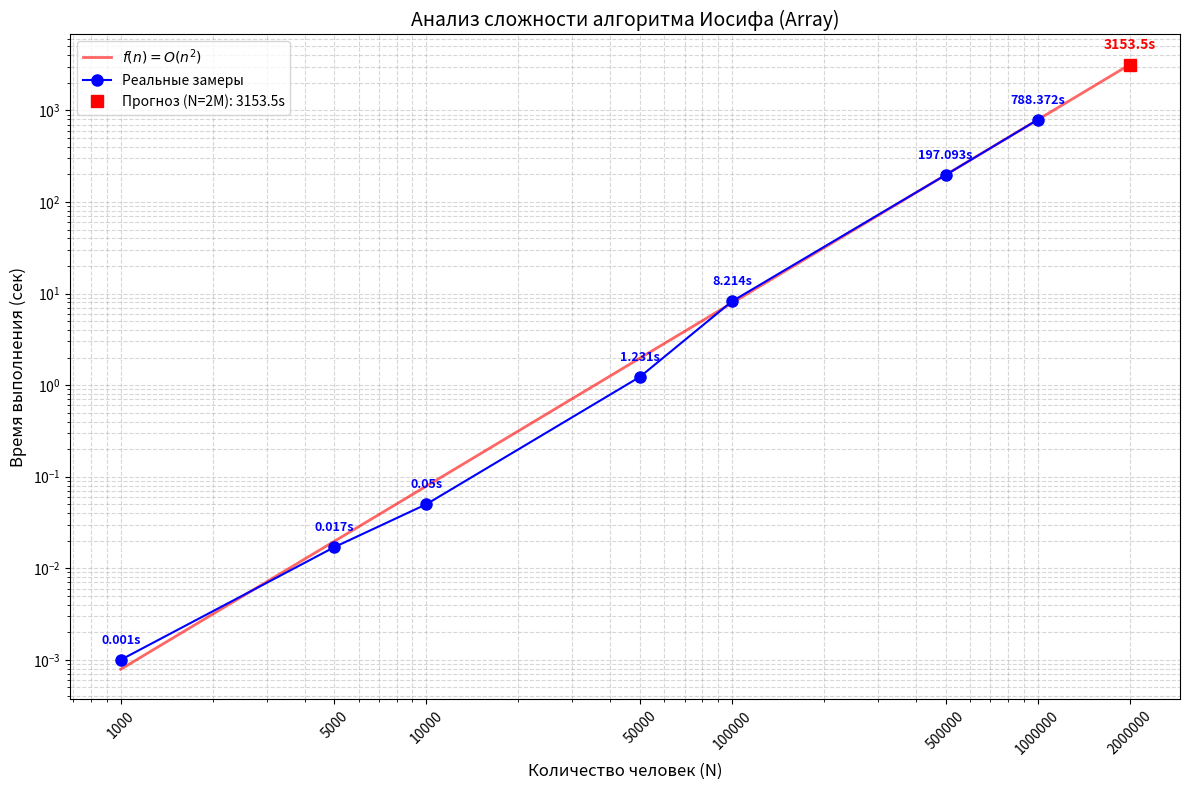

Source code (Python):
import matplotlib.pyplot as plt
import numpy as np

n_values = [1000, 5000, 10000, 50000, 100000, 500000, 1000000]
times = [0.001, 0.017, 0.05, 1.231, 8.214, 197.093, 788.372] 

# Функция сложности O(n^2)
def f(n):
    return n**2

c = times[-1] / f(n_values[-1])

n_predict = 2000000
t_predict = c * f(n_predict)

n_theory = np.geomspace(1000, n_predict, 100) 
t_theory = c * f(n_theory)

plt.figure(figsize=(12, 8))

plt.plot(n_theory, t_theory, 'r-', alpha=0.6, linewidth=2, label=r'$f(n) = O(n^2)$')

plt.plot(n_values, times, 'b-o', markersize=8, label='Реальные замеры')

plt.plot(n_predict, t_predict, 'rs', markersize=9, label=f'Прогноз (N=2M): {t_predict:.1f}s')

for n, t in zip(n_values, times):
    plt.text(n, t * 1.5, f"{t}s", color='blue', ha='center', fontsize=9, fontweight='bold')
plt.text(n_predict, t_predict * 1.5, f"{t_predict:.1f}s", color='red', ha='center', fontsize=10, fontweight='bold')

plt.xscale('log')
plt.yscale('log')
plt.grid(True, which="both", ls='--', alpha=0.5)

plt.title('Анализ сложности алгоритма Иосифа (Array)', fontsize=14)
plt.xlabel('Количество человек (N)', fontsize=12)
plt.ylabel('Время выполнения (сек)', fontsize=12)

all_n = n_values + [n_predict]
plt.xticks(all_n, [str(v) for v in all_n], rotation=45)

plt.legend()
plt.tight_layout()
plt.show()
